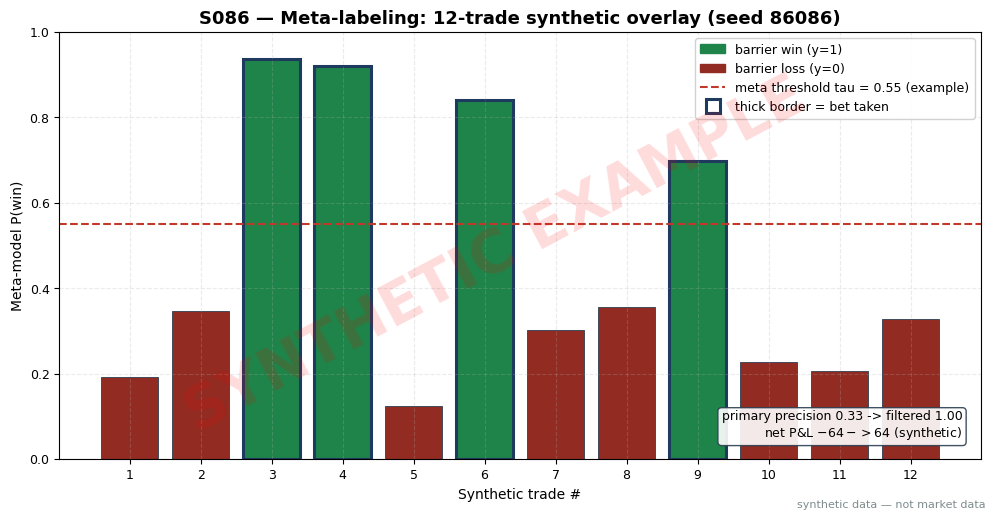

The script that saved this image: (Note: this script raises an exception after producing the figure.)
import matplotlib
matplotlib.use("Agg")  # headless render on the Mac/VM
import matplotlib.pyplot as plt
import numpy as np

# ---- HOUSE STYLE (do not restyle) ----
plt.rcParams.update({
    "figure.figsize": (10, 5.2),
    "figure.dpi": 150,
    "savefig.dpi": 150,
    "font.family": "DejaVu Sans",
    "font.size": 10,
    "axes.titlesize": 13,
    "axes.titleweight": "bold",
    "axes.labelsize": 10,
    "axes.grid": True,
    "grid.alpha": 0.25,
    "grid.linestyle": "--",
    "xtick.labelsize": 9,
    "ytick.labelsize": 9,
    "legend.fontsize": 9,
    "legend.framealpha": 0.9,
})
PALETTE = {
    "price":   "#1f3a5f",  # dark navy — primary price/equity line
    "signal":  "#c0392b",  # red — signal / entries
    "signal2": "#8e44ad",  # purple — secondary signal
    "volume":  "#7f8c8d",  # grey — volume bars
    "band":    "#aed6f1",  # light blue — bands / fill
    "profit":  "#1e8449",  # green — profits / long
    "loss":    "#922b21",  # dark red — losses / short
    "zero":    "#2c3e50",  # baseline
}

# ---- SYNTHETIC WORKED EXAMPLE (seed 86086) ----
# 12 synthetic primary-signal trades. Primary picks side s_t; triple-barrier
# labels y_t = 1 (win) / 0 (loss); meta-model outputs p_hat = P(win).
rng = np.random.default_rng(86086)
n = 12
sides = rng.choice([-1, 1], size=n)
wins = rng.random(n) < 0.45
p_hat = np.clip(0.5 + 0.33 * (2 * wins - 1) + rng.normal(0, 0.13, n), 0.05, 0.95)
rvol_z = np.round(rng.normal(0, 1.2, n), 2)
sprd_z = np.round(rng.normal(0, 1.0, n), 2)

TAU = 0.55  # example meta threshold — not an institutional standard
take = p_hat >= TAU

# P&L sketch: $1,000 notional/trade; win +$18, loss -$14, $2 round-trip cost
win_pnl, loss_pnl, cost = 18.0, -14.0, 2.0
trade_pnl = np.where(wins, win_pnl, loss_pnl) - cost
pnl_primary = trade_pnl.sum()
pnl_filtered = trade_pnl[take].sum()
prec_primary = wins.mean()
prec_filtered = wins[take].mean() if take.sum() else float("nan")

print("trade | side | rvol_z | sprd_z | barrier | p_hat | decision | pnl_$")
for i in range(n):
    print(f"{i+1:>5} | {sides[i]:>+4} | {rvol_z[i]:>6.2f} | {sprd_z[i]:>6.2f} | "
          f"{'win ' if wins[i] else 'loss'} | {p_hat[i]:.2f} | "
          f"{'BET ' if take[i] else 'SKIP'} | {trade_pnl[i]:+6.1f}")
print(f"\nprimary precision: {prec_primary:.3f} ({wins.sum()}/{n})")
print(f"filtered precision: {prec_filtered:.3f} ({wins[take].sum()}/{take.sum()})")
print(f"primary net P&L: ${pnl_primary:.0f} | filtered net P&L: ${pnl_filtered:.0f}")

# ---- CHART ----
fig, ax = plt.subplots()
x = np.arange(1, n + 1)
colors = [PALETTE["profit"] if w else PALETTE["loss"] for w in wins]
bars = ax.bar(x, p_hat, color=colors, edgecolor=PALETTE["zero"], linewidth=0.6)
# mark taken vs skipped
for i, b in enumerate(bars):
    if take[i]:
        b.set_edgecolor(PALETTE["price"])
        b.set_linewidth(2.2)
ax.axhline(TAU, color=PALETTE["signal"], linestyle="--", linewidth=1.5,
           label=f"meta threshold tau = {TAU} (example)")
ax.set_xlabel("Synthetic trade #")
ax.set_ylabel("Meta-model P(win)")
ax.set_title("S086 — Meta-labeling: 12-trade synthetic overlay (seed 86086)")
ax.set_xticks(x)
ax.set_ylim(0, 1.0)
ax.legend(handles=[
    plt.Rectangle((0, 0), 1, 1, color=PALETTE["profit"], label="barrier win (y=1)"),
    plt.Rectangle((0, 0), 1, 1, color=PALETTE["loss"], label="barrier loss (y=0)"),
    plt.Line2D([0], [0], color=PALETTE["signal"], linestyle="--",
               label=f"meta threshold tau = {TAU} (example)"),
    plt.Line2D([0], [0], marker="s", color="w", markerfacecolor="none",
               markeredgecolor=PALETTE["price"], markersize=10, markeredgewidth=2.2,
               label="thick border = bet taken"),
])
ax.text(0.98, 0.04,
        f"primary precision {prec_primary:.2f} -> filtered {prec_filtered:.2f}\n"
        f"net P&L ${pnl_primary:.0f} -> ${pnl_filtered:.0f} (synthetic)",
        transform=ax.transAxes, ha="right", va="bottom", fontsize=9,
        bbox=dict(boxstyle="round,pad=0.3", fc="white", ec=PALETTE["zero"], alpha=0.9))

# ---- SYNTHETIC WATERMARK (mandatory) ----
fig = plt.gcf()
fig.text(0.5, 0.5, "SYNTHETIC EXAMPLE", fontsize=42, color="red", alpha=0.14,
         ha="center", va="center", rotation=28, weight="bold", zorder=10)
fig.text(0.99, 0.01, "synthetic data — not market data", fontsize=8, color="#7f8c8d",
         ha="right", va="bottom")
plt.tight_layout()
plt.savefig("images/S086_example.png", bbox_inches="tight")  # <-- use the chapter's ID
plt.close()
print("saved images/S086_example.png")
